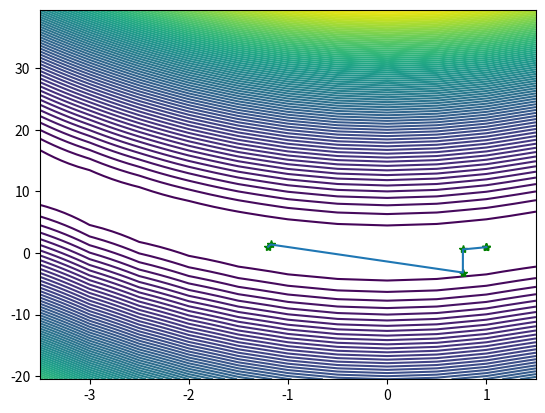

The script that saved this image:
"""
Newton法
Rosenbrock函数
函数 f(x)=100*(x(2)-x(1).^2).^2+(1-x(1)).^2
梯度 g(x)=(-400*(x(2)-x(1)^2)*x(1)-2*(1-x(1)),200*(x(2)-x(1)^2))^(T)
"""

import numpy as np
import matplotlib.pyplot as plt

def jacobian(x):
    return np.array([-400*x[0]*(x[1]-x[0]**2)-2*(1-x[0]),200*(x[1]-x[0]**2)])

def hessian(x):
    return np.array([[-400*(x[1]-3*x[0]**2)+2,-400*x[0]],[-400*x[0],200]])

X1=np.arange(-3.5,2,0.5)
X2=np.arange(-20.5,40,0.5)
[x1,x2]=np.meshgrid(X1,X2)
f=100*(x2-x1**2)**2+(1-x1)**2; # 给定的函数
plt.contour(x1,x2,f,100) # 画出函数的20条轮廓线


def newton(x0):

    print('初始点为:')
    print(x0,'\n')
    W=np.zeros((2,10**3))
    i = 1
    imax = 1000
    W[:,0] = x0 
    x = x0
    delta = 1
    alpha = 1

    while i<imax and delta>10**(-5):
        p = -np.dot(np.linalg.inv(hessian(x)),jacobian(x))
        x0 = x
        x = x + alpha*p
        W[:,i] = x
        delta = sum((x-x0)**2)
        print('第',i,'次迭代结果:')
        print(x,'\n')
        i=i+1
    W=W[:,0:i]  # 记录迭代点
    return W

x0 = np.array([-1.2,1])
W=newton(x0)

plt.plot(W[0,:],W[1,:],'g*',W[0,:],W[1,:]) # 画出迭代点收敛的轨迹
plt.show()